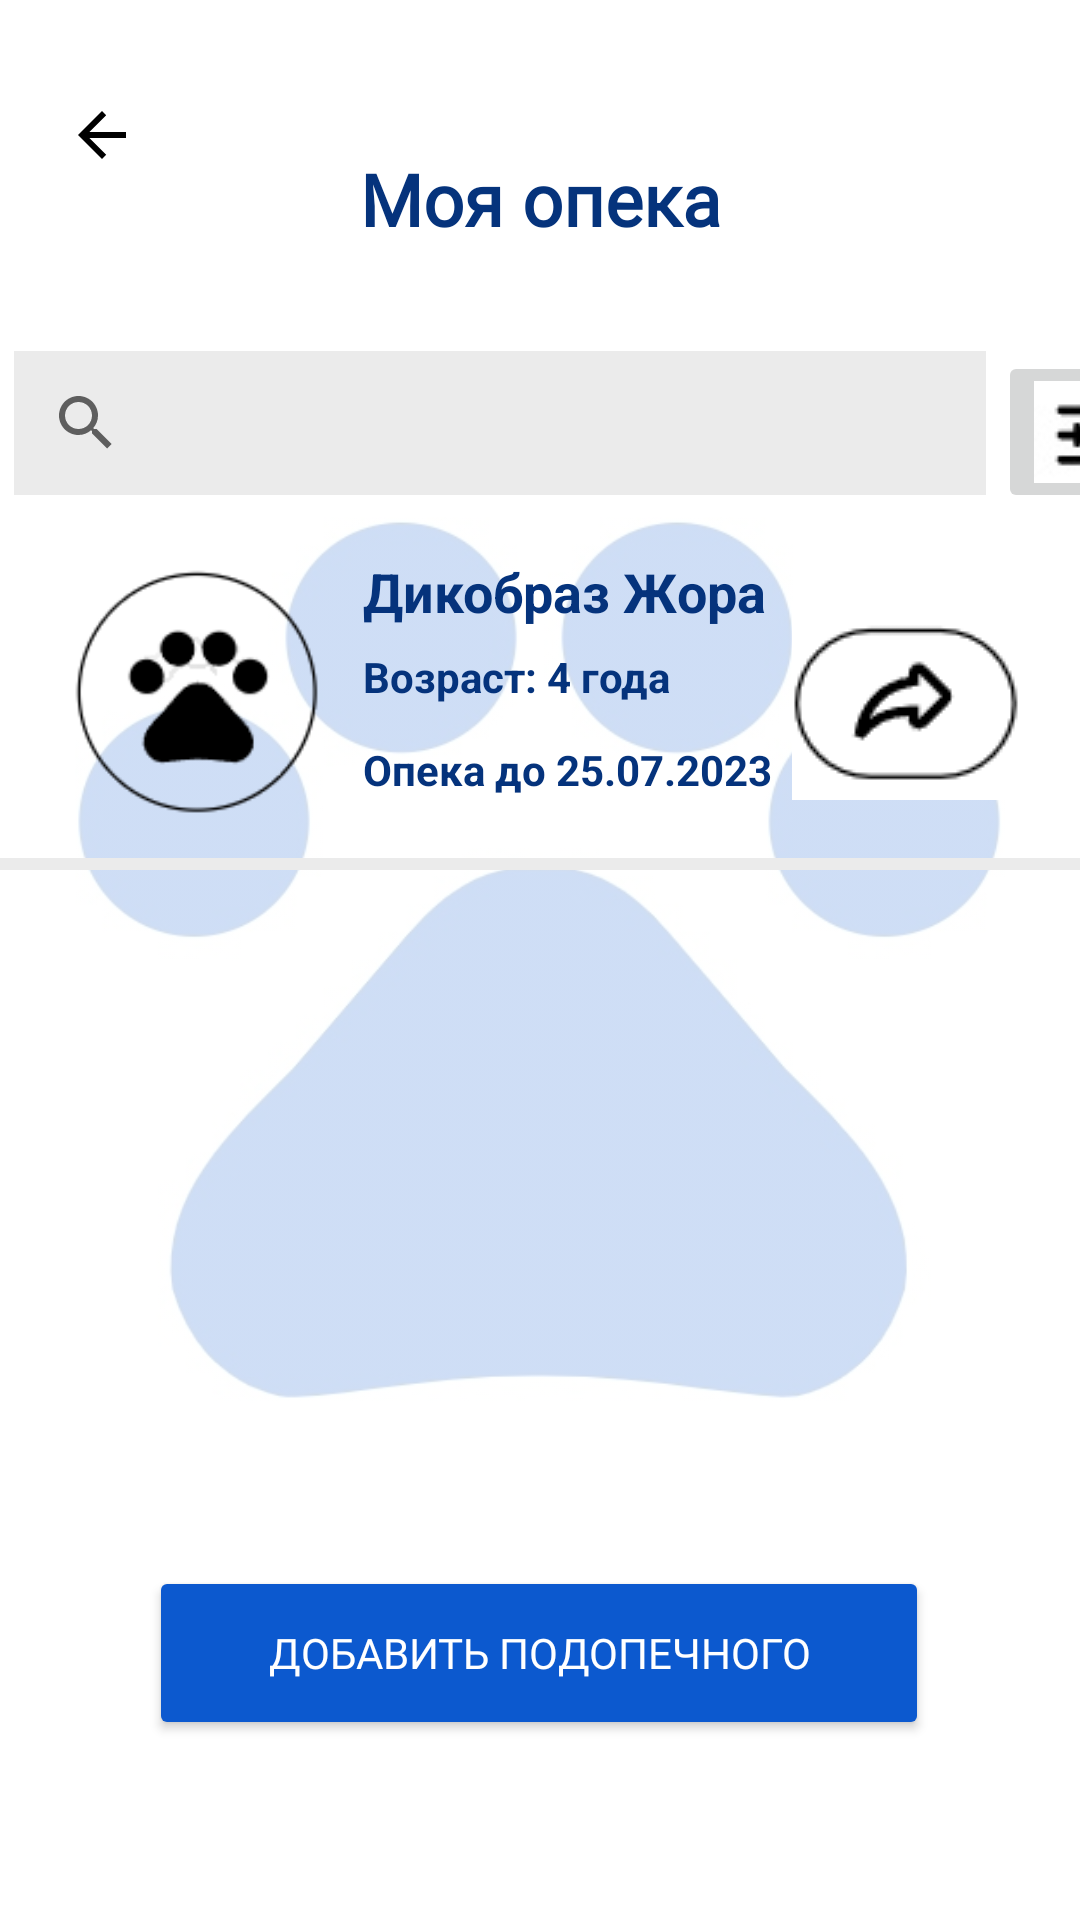

Write the Android layout XML for this screen, with the resource values it uses.
<!-- AndroidManifest.xml: application theme Theme.Pet_care -->
<!-- res/layout/activity_my_care.xml -->
<?xml version="1.0" encoding="utf-8"?>
<androidx.constraintlayout.widget.ConstraintLayout xmlns:android="http://schemas.android.com/apk/res/android"
    xmlns:app="http://schemas.android.com/apk/res-auto"
    xmlns:tools="http://schemas.android.com/tools"
    android:id="@+id/root"
    android:layout_width="match_parent"
    android:layout_height="match_parent"
    tools:context=".MyCareActivity">

    <ImageButton
        android:id="@+id/settings2"
        android:layout_width="wrap_content"
        android:layout_height="wrap_content"
        android:layout_marginStart="4dp"
        android:onClick="showDialog"
        app:layout_constraintStart_toEndOf="@+id/searchView"
        app:layout_constraintTop_toTopOf="@+id/searchView"
        app:srcCompat="@drawable/setings"
        tools:ignore="SpeakableTextPresentCheck" />

    <ImageView
        android:id="@+id/imgBack2"
        android:layout_width="310dp"
        android:layout_height="356dp"
        android:alpha="0.20"
        app:layout_constraintBottom_toBottomOf="parent"
        app:layout_constraintEnd_toEndOf="parent"
        app:layout_constraintStart_toStartOf="parent"
        app:layout_constraintTop_toTopOf="parent"
        app:srcCompat="@drawable/logo" />

    <Button
        android:id="@+id/addPet"
        android:layout_width="260dp"
        android:layout_height="58dp"
        android:layout_marginBottom="60dp"
        android:backgroundTint="@color/blue"
        android:fontFamily="@font/asap_bold"
        android:onClick="movePage"
        android:text="Добавить подопечного"
        android:textColor="@color/white"
        android:textSize="14sp"
        app:layout_constraintBottom_toBottomOf="parent"
        app:layout_constraintEnd_toEndOf="parent"
        app:layout_constraintHorizontal_bias="0.496"
        app:layout_constraintStart_toStartOf="parent" />

    <ImageButton
        android:id="@+id/return_entry2"
        android:layout_width="80dp"
        android:layout_height="50dp"
        android:layout_marginTop="20dp"
        android:backgroundTint="@color/white"
        android:contentDescription="@android:string/no"
        android:onClick="clickReturn"
        android:paddingStart="0dp"
        app:layout_constraintStart_toStartOf="parent"
        app:layout_constraintTop_toTopOf="parent"
        app:srcCompat="?attr/actionModeCloseDrawable"
        app:tint="@color/black"
        tools:ignore="SpeakableTextPresentCheck" />

    <View
        android:id="@+id/view5"
        android:layout_width="368dp"
        android:layout_height="4dp"
        android:layout_marginStart="10dp"
        android:layout_marginTop="8dp"
        android:layout_marginEnd="10dp"
        android:background="#EBEBEB"
        app:layout_constraintEnd_toEndOf="parent"
        app:layout_constraintStart_toStartOf="parent"
        app:layout_constraintTop_toBottomOf="@+id/petCare" />

    <TextView
        android:id="@+id/petAge"
        android:layout_width="264dp"
        android:layout_height="31dp"
        android:layout_marginStart="10dp"
        android:text="Возраст: 4 года"
        android:textColor="@color/darck_blue"
        android:textSize="14sp"
        android:textStyle="bold"
        app:layout_constraintStart_toEndOf="@+id/petIcon"
        app:layout_constraintTop_toBottomOf="@+id/petName" />

    <SearchView
        android:id="@+id/searchView"
        android:layout_width="324dp"
        android:layout_height="48dp"
        android:layout_marginTop="12dp"
        android:background="@color/light_gray"
        android:textAlignment="center"
        app:layout_constraintEnd_toEndOf="parent"
        app:layout_constraintHorizontal_bias="0.133"
        app:layout_constraintStart_toStartOf="parent"
        app:layout_constraintTop_toBottomOf="@+id/titleMyCare" />

    <TextView
        android:id="@+id/petName"
        android:layout_width="264dp"
        android:layout_height="31dp"
        android:layout_marginStart="10dp"
        android:layout_marginTop="20dp"
        android:text="Дикобраз Жора"
        android:textColor="@color/darck_blue"
        android:textSize="18sp"
        android:textStyle="bold"
        app:layout_constraintStart_toEndOf="@+id/petIcon"
        app:layout_constraintTop_toBottomOf="@+id/searchView" />

    <TextView
        android:id="@+id/titleMyCare"
        android:layout_width="216dp"
        android:layout_height="55dp"
        android:layout_marginTop="50dp"
        android:fontFamily="@font/asap_bold"
        android:text="Моя опека"
        android:textAlignment="center"
        android:textColor="@color/darck_blue"
        android:textSize="24sp"
        android:textStyle="bold"
        app:layout_constraintEnd_toEndOf="parent"
        app:layout_constraintStart_toStartOf="parent"
        app:layout_constraintTop_toTopOf="parent" />

    <ImageView
        android:id="@+id/petIcon"
        android:layout_width="91dp"
        android:layout_height="91dp"
        android:layout_marginStart="20dp"
        android:layout_marginTop="20dp"
        app:layout_constraintStart_toStartOf="parent"
        app:layout_constraintTop_toBottomOf="@+id/searchView"
        app:srcCompat="@drawable/pet_icon" />

    <TextView
        android:id="@+id/petCare"
        android:layout_width="264dp"
        android:layout_height="31dp"
        android:layout_marginStart="10dp"
        android:text="Опека до 25.07.2023"
        android:textColor="@color/darck_blue"
        android:textSize="14sp"
        android:textStyle="bold"
        app:layout_constraintStart_toEndOf="@+id/petIcon"
        app:layout_constraintTop_toBottomOf="@+id/petAge" />

    <TextView
        android:id="@+id/go_to4"
        android:layout_width="372dp"
        android:layout_height="103dp"
        android:contentDescription="@android:string/no"
        android:onClick="goToPetProfile"
        app:layout_constraintBottom_toBottomOf="@+id/petCare"
        app:layout_constraintEnd_toEndOf="@+id/petAge"
        app:layout_constraintStart_toStartOf="@+id/petIcon"
        app:layout_constraintTop_toTopOf="@+id/petName" />

    <ImageButton
        android:id="@+id/butShare"
        android:layout_width="76dp"
        android:layout_height="67dp"
        android:layout_marginTop="15dp"
        android:layout_marginEnd="20dp"
        android:backgroundTint="@color/white"
        android:contentDescription="@android:string/no"
        app:layout_constraintEnd_toEndOf="parent"
        app:layout_constraintTop_toTopOf="@+id/petName"
        app:srcCompat="@drawable/share_icon" />

</androidx.constraintlayout.widget.ConstraintLayout>
<!-- resources referenced by this layout -->
<resources>
  <color name="black">#FF000000</color>
  <color name="blue">#0c59cf</color>
  <color name="darck_blue">#05337C</color>
  <color name="light_gray">#EBEBEB</color>
  <color name="white">#FFFFFFFF</color>
  <!-- drawable logo: jpg bitmap (drawable, 35971 bytes) -->
  <!-- drawable pet_icon: png bitmap (drawable, 4249 bytes) -->
  <!-- drawable setings: jpg bitmap (drawable, 1464 bytes) -->
  <!-- drawable share_icon: png bitmap (drawable, 1871 bytes) -->
  <style name="Theme.Pet_care" parent="Theme.MaterialComponents.DayNight.NoActionBar">
          
          <item name="colorPrimary">@color/purple_500</item>
          <item name="colorPrimaryVariant">@color/purple_700</item>
          <item name="colorOnPrimary">@color/white</item>
          
          <item name="colorSecondary">@color/teal_200</item>
          <item name="colorSecondaryVariant">@color/teal_700</item>
          <item name="colorOnSecondary">@color/black</item>
          
          <item name="android:statusBarColor">?attr/colorPrimaryVariant</item>
          
      </style>
  <color name="purple_500">#FF6200EE</color>
  <color name="purple_700">#FF3700B3</color>
  <color name="teal_200">#FF03DAC5</color>
  <color name="teal_700">#FF018786</color>
</resources>
